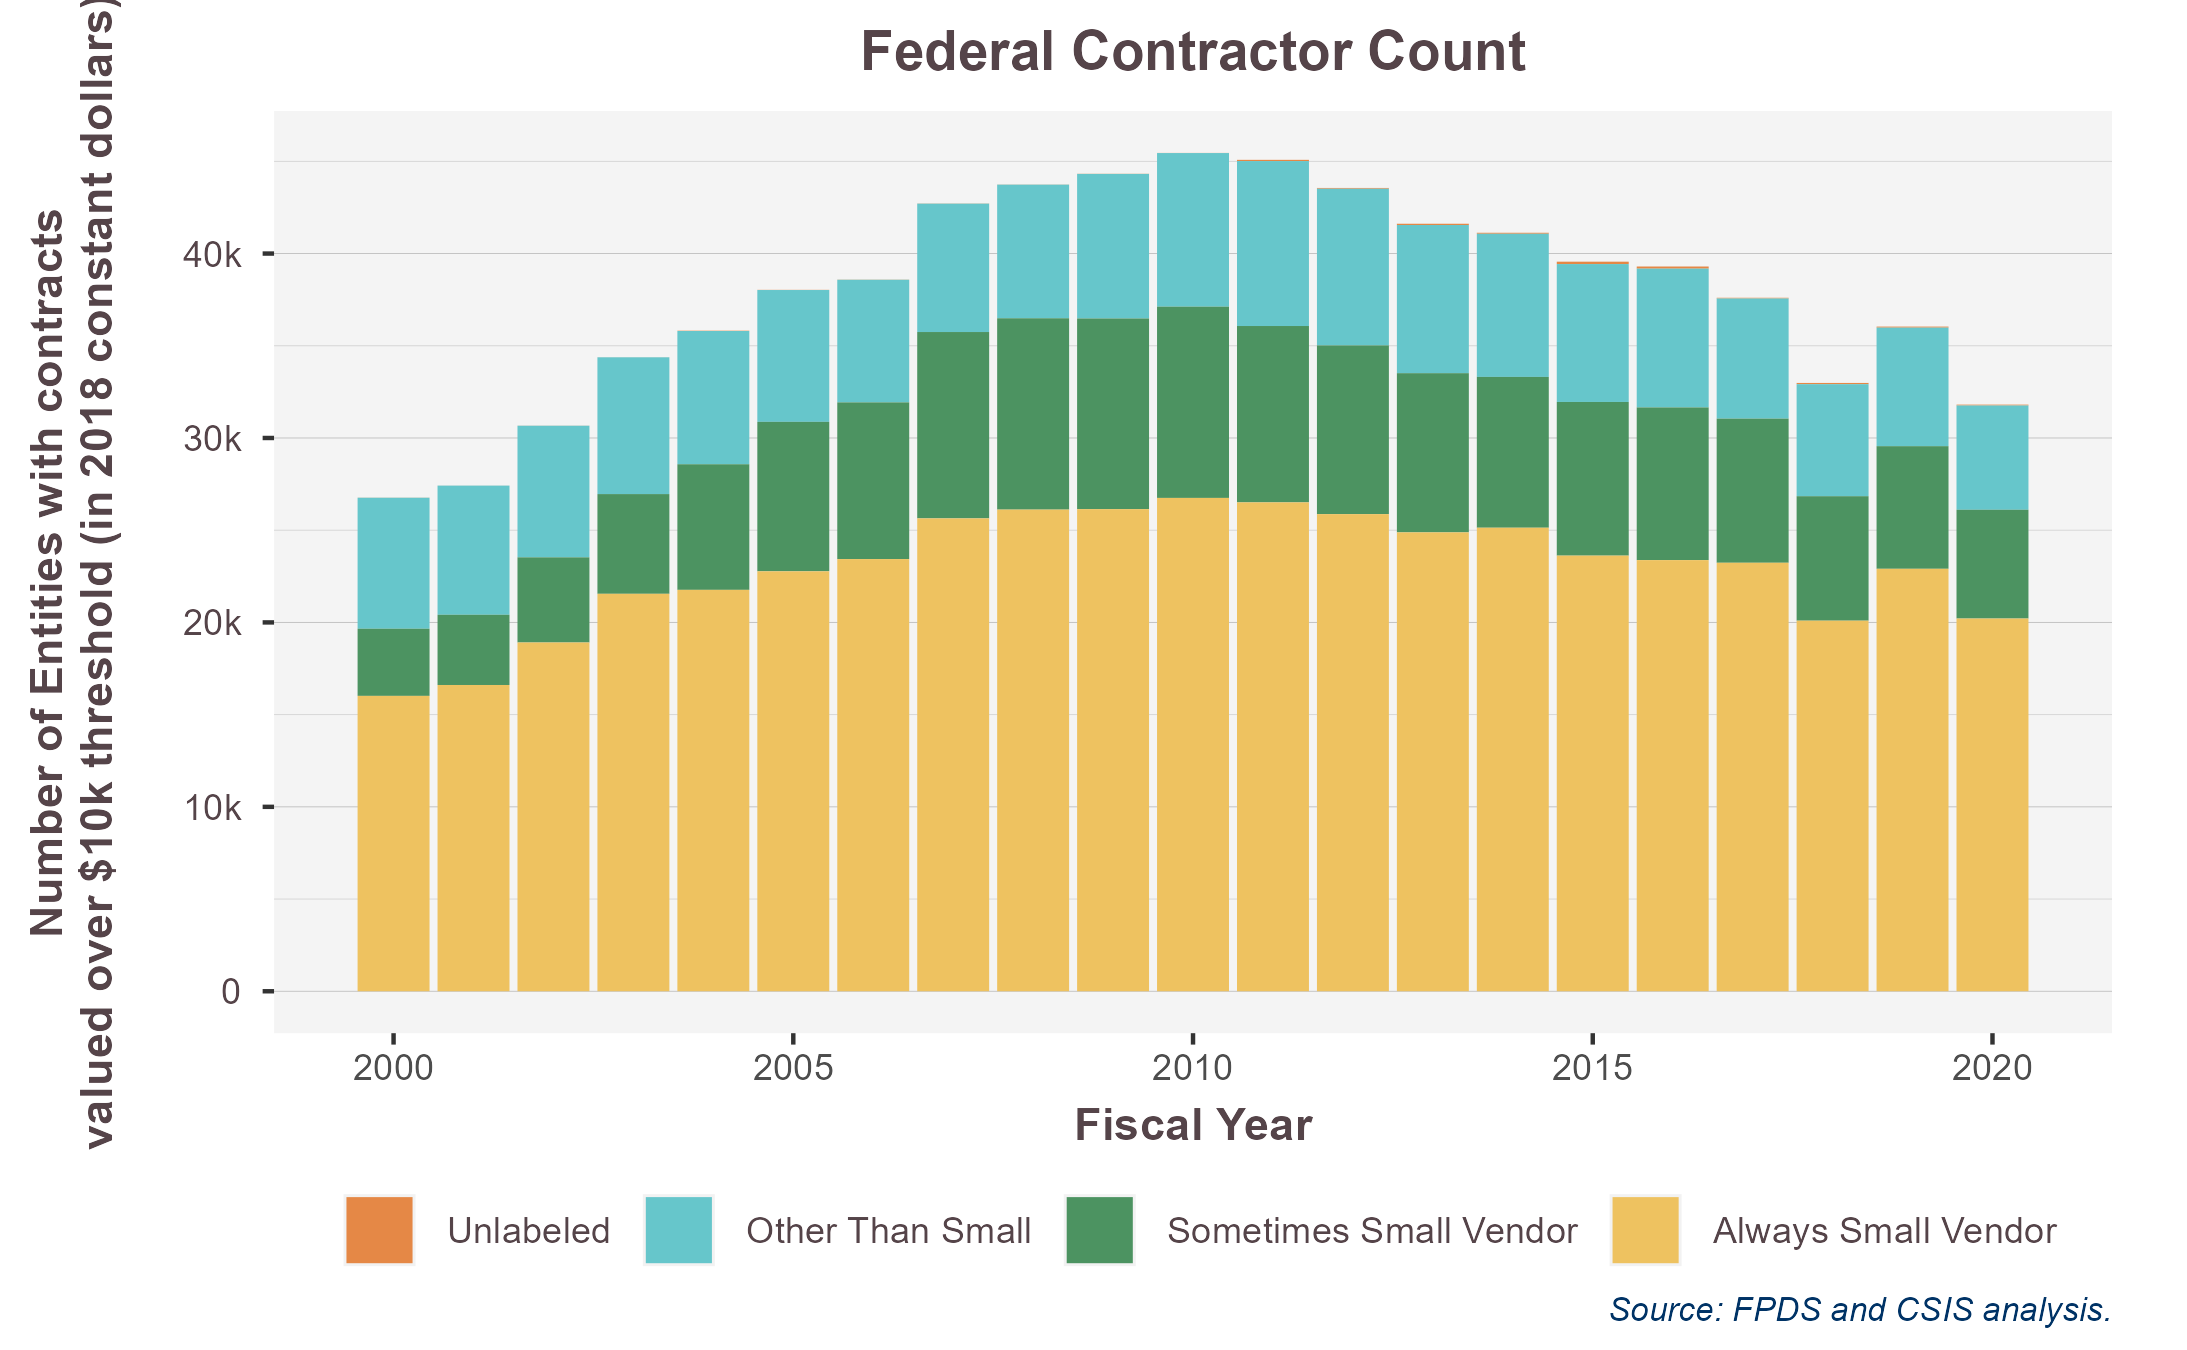

The file beside this chart, header and first rows:
, EntitySmall, 2000, 2001, 2002, 2003, 2004, 2005, 2006, 2007, 2008, 2009, 2010, 2011, 2012, 2013, 2014, 2015, 2016, 2017, 2018, 2019, 2020
1, Unlabeled, 7, 3, 6, 6, 17, 10, 11, 12, 9, 9, 7, 67, 44, 69, 55, 130, 116, 40, 68, 57, 48
2, Other Than Small, 7104, 7003, 7137, 7417, 7225, 7148, 6648, 6961, 7246, 7840, 8329, 8944, 8494, 8034, 7761, 7477, 7525, 6514, 6074, 6427, 5652
3, Sometimes Small Vendor, 3641, 3808, 4617, 5407, 6811, 8104, 8497, 10104, 10375, 10337, 10371, 9563, 9148, 8632, 8178, 8332, 8279, 7815, 6749, 6649, 5899
4, Always Small Vendor, 16016, 16607, 18911, 21551, 21765, 22771, 23434, 25641, 26116, 26142, 26750, 26508, 25872, 24882, 25134, 23621, 23378, 23234, 20094, 22907, 20210
